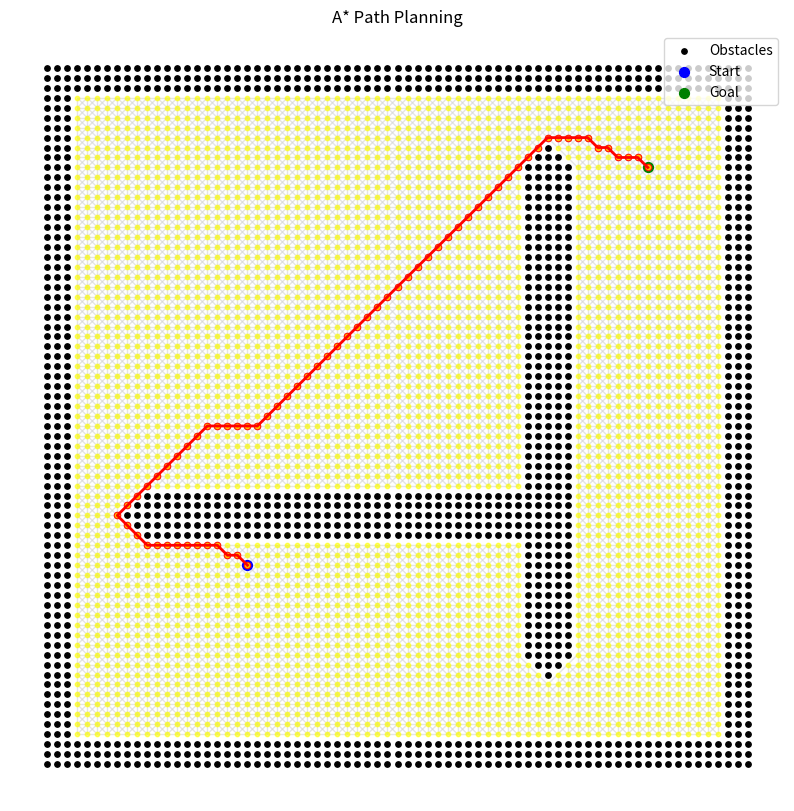

Write the Python code that produced this figure.
import math
import time
import networkx as nx
import matplotlib.pyplot as plt


class AStarAlgorithm:
    def __init__(self, x_obs, y_obs, resol, radius):
        """
        Initialize the A* algorithm with obstacles and parameters.
        """
        self.resol = resol
        self.radius = radius
        self.graph = nx.Graph()
        self.obstacles = set()
        self.motion = self.motion_mod()
        self.build_graph(x_obs, y_obs)

    def build_graph(self, x_obs, y_obs):
        """
        Build the graph with nodes, edges, and obstacles.
        """
        self.x_min = round(min(x_obs))
        self.y_min = round(min(y_obs))
        self.max_x = round(max(x_obs))
        self.max_y = round(max(y_obs))

        # Create grid nodes in one go.
        nodes = [
            (x, y)
            for x in range(self.x_min, self.max_x + 1)
            for y in range(self.y_min, self.max_y + 1)
        ]
        self.graph.add_nodes_from(nodes)

        # Precompute squared radius to avoid repeated sqrt calculations.
        r2 = self.radius**2

        # Efficiently remove obstacle nodes by iterating only over a bounding box for each obstacle.
        for ox, oy in zip(x_obs, y_obs):
            min_x_obs = max(self.x_min, int(math.floor(ox - self.radius)))
            max_x_obs = min(self.max_x, int(math.ceil(ox + self.radius)))
            min_y_obs = max(self.y_min, int(math.floor(oy - self.radius)))
            max_y_obs = min(self.max_y, int(math.ceil(oy + self.radius)))
            for x in range(min_x_obs, max_x_obs + 1):
                for y in range(min_y_obs, max_y_obs + 1):
                    if (ox - x) ** 2 + (oy - y) ** 2 <= r2:
                        node = (x, y)
                        if self.graph.has_node(node):
                            self.obstacles.add(node)
                            self.graph.remove_node(node)

        # Connect remaining nodes based on allowed motions.
        remaining_nodes = list(
            self.graph.nodes
        )  # Avoid issues with concurrent modification.
        for node in remaining_nodes:
            for dx, dy, cost in self.motion:
                neighbor = (node[0] + dx, node[1] + dy)
                if neighbor in self.graph:
                    self.graph.add_edge(node, neighbor, weight=cost)

    @staticmethod
    def motion_mod():
        """
        Define motion vectors for 8-connected grid.
        """
        return [
            (1, 0, 1),
            (0, 1, 1),
            (-1, 0, 1),
            (0, -1, 1),
            (-1, -1, math.sqrt(2)),
            (-1, 1, math.sqrt(2)),
            (1, -1, math.sqrt(2)),
            (1, 1, math.sqrt(2)),
        ]

    def planning(self, sx, sy, gx, gy, dynamic_visualization=False):
        """
        Perform A* pathfinding from start (sx, sy) to goal (gx, gy).
        """
        start_time = time.time()

        start = (int(sx), int(sy))
        goal = (int(gx), int(gy))

        if start not in self.graph or goal not in self.graph:
            print("Start or goal node is invalid!")
            return [], []

        # Set up visualization.
        fig, ax = plt.subplots(figsize=(10, 10))
        pos = {node: node for node in self.graph.nodes}
        nx.draw(
            self.graph,
            pos,
            node_size=10,
            node_color="yellow",
            edge_color="lightgray",
            alpha=0.6,
            ax=ax,
        )
        if self.obstacles:
            ax.scatter(*zip(*self.obstacles), color="black", label="Obstacles", s=15)
        ax.scatter(*start, color="blue", label="Start", s=50)
        ax.scatter(*goal, color="green", label="Goal", s=50)
        plt.legend()

        try:
            path = nx.astar_path(
                self.graph, start, goal, heuristic=self.calc_heuristic, weight="weight"
            )
        except nx.NetworkXNoPath:
            print("No path found!")
            plt.title("No Path Found")
            plt.show()
            return [], []

        # Optional dynamic visualization of the explored nodes.
        if dynamic_visualization:
            explored = set()
            for node in path:
                explored.add(node)
                ax.scatter(
                    node[0],
                    node[1],
                    color="red",
                    s=20,
                    label="Explored" if len(explored) == 1 else "",
                )
                plt.pause(0.1)

        rx, ry = zip(*path)

        # Calculate metrics.
        path_length = self.calculate_path_length(path)
        execution_time = time.time() - start_time
        steps = len(path)
        direction_changes = self.calculate_direction_changes(path)

        print(f"Execution Time: {execution_time:.2f} seconds")
        print(f"Path Length: {path_length:.2f}")
        print(f"Steps Taken: {steps}")
        print(f"Direction Changes: {direction_changes}")

        # Plot final path
        if dynamic_visualization:
            ax.plot(rx, ry, color="red", label="Path", linewidth=2)
            plt.pause(0.1)

        plt.title("A* Path Planning")
        plt.show()
        return rx, ry

    @staticmethod
    def calc_heuristic(n1, n2):
        """
        Calculate Euclidean distance as a heuristic.
        """
        return math.hypot(n1[0] - n2[0], n1[1] - n2[1])

    @staticmethod
    def calculate_path_length(path):
        """
        Calculate the total length of the path.
        """
        return sum(
            math.hypot(path[i + 1][0] - path[i][0], path[i + 1][1] - path[i][1])
            for i in range(len(path) - 1)
        )

    @staticmethod
    def calculate_direction_changes(path):
        """
        Calculate the number of direction changes in the path.
        """
        changes = 0
        for i in range(2, len(path)):
            prev_dir = (
                path[i - 1][0] - path[i - 2][0],
                path[i - 1][1] - path[i - 2][1],
            )
            curr_dir = (path[i][0] - path[i - 1][0], path[i][1] - path[i - 1][1])
            if prev_dir != curr_dir:
                changes += 1
        return changes


def main():
    """
    Main function to execute A* algorithm.
    """
    sx, sy = 10.0, 10.0
    gx, gy = 50.0, 50.0
    grid_size = 1.0
    robot_radius = 2.0

    x_obs, y_obs = [], []
    # Define boundary obstacles.
    for i in range(-10, 60):
        x_obs.append(i)
        y_obs.append(-10.0)
    for i in range(-10, 60):
        x_obs.append(60.0)
        y_obs.append(i)
    for i in range(-10, 61):
        x_obs.append(i)
        y_obs.append(60.0)
    for i in range(-10, 61):
        x_obs.append(-10.0)
        y_obs.append(i)
    # Additional obstacles.
    for i in range(0, 40):
        for j in range(10, 20):
            x_obs.append(i)
            y_obs.append(15)
    for i in range(10, 60):
        x_obs.append(40.0)
        y_obs.append(60.0 - i)

    a_star = AStarAlgorithm(x_obs, y_obs, grid_size, robot_radius)
    rx, ry = a_star.planning(sx, sy, gx, gy, dynamic_visualization=True)


if __name__ == "__main__":
    main()
